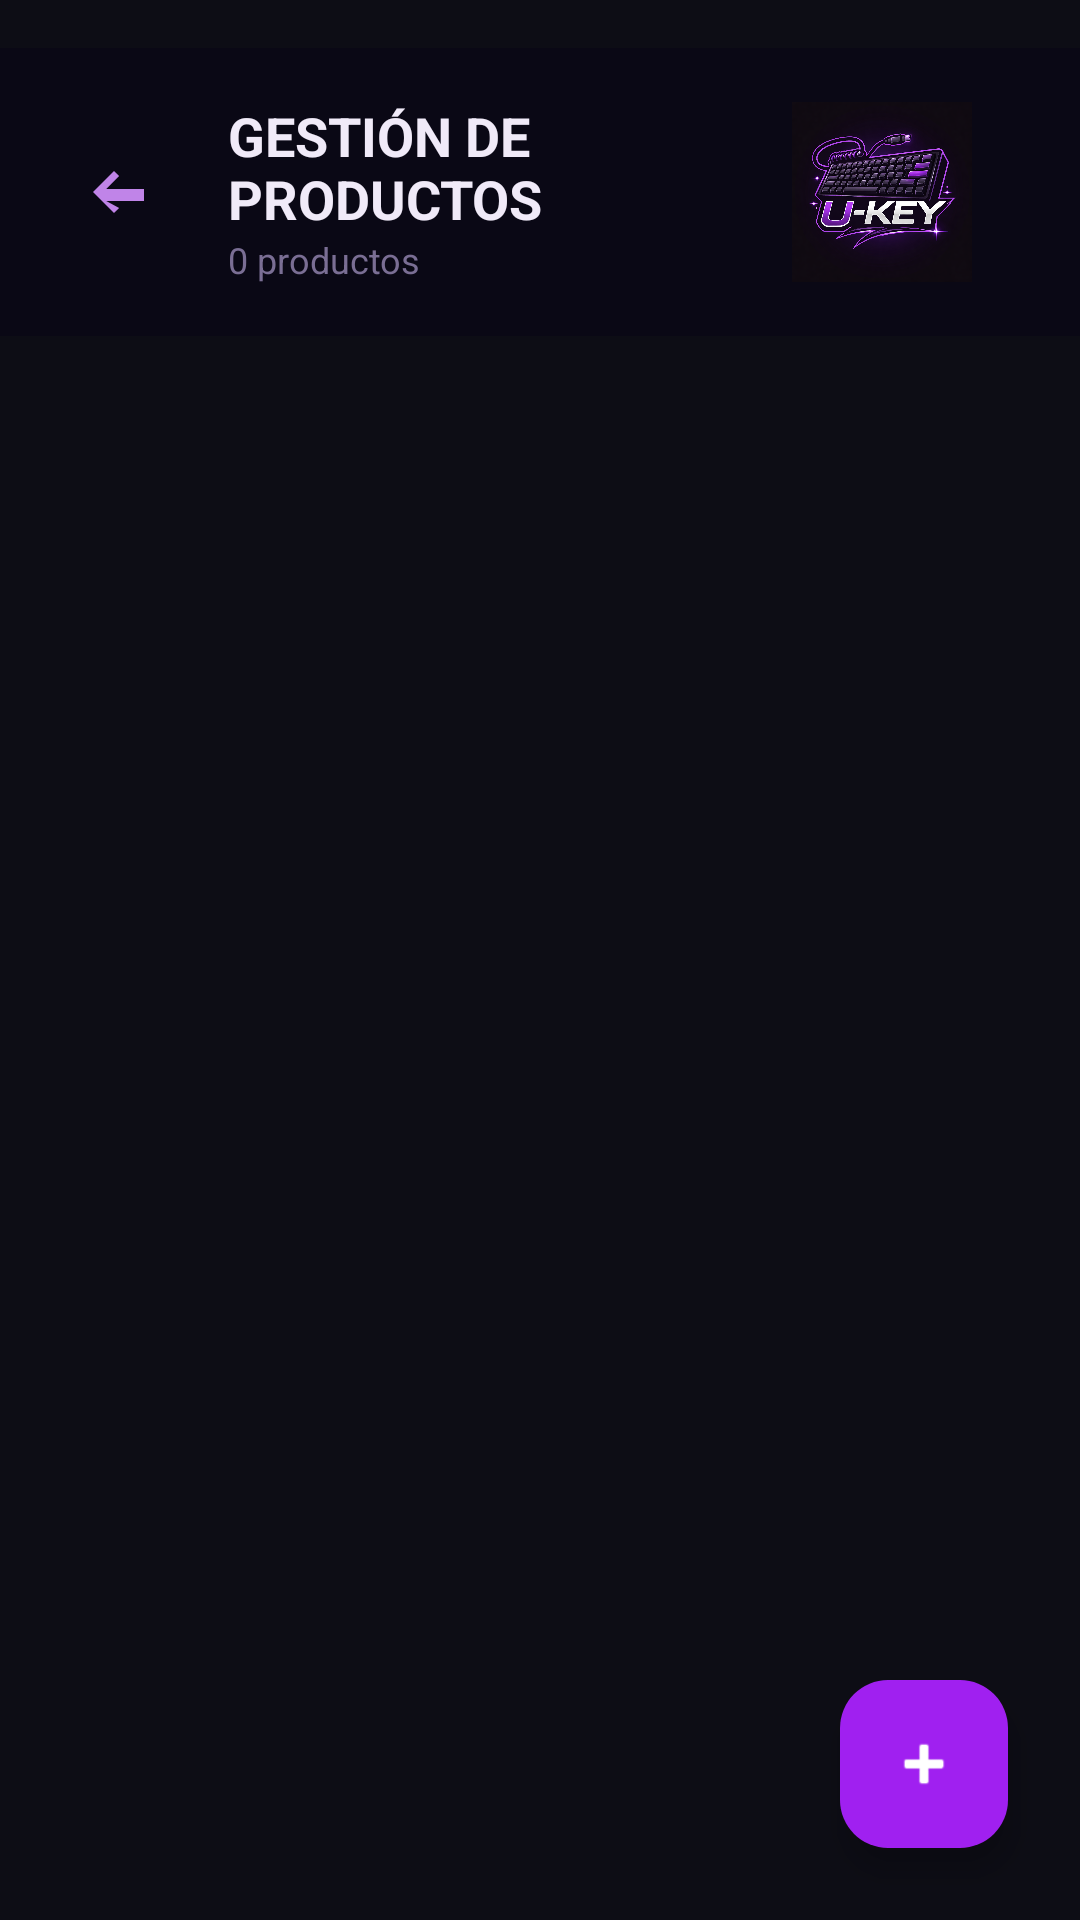

Reconstruct the res/layout file that produces this screen, plus the resources it refers to.
<!-- AndroidManifest.xml: application theme Theme.LoginLayout -->
<!-- res/layout/activity_admin_productos.xml -->
<?xml version="1.0" encoding="utf-8"?>
<androidx.constraintlayout.widget.ConstraintLayout xmlns:android="http://schemas.android.com/apk/res/android"
    xmlns:app="http://schemas.android.com/apk/res-auto"
    android:layout_width="match_parent"
    android:layout_height="match_parent"
    android:background="#0D0D15">

    
    <LinearLayout
        android:id="@+id/header"
        android:layout_width="0dp"
        android:layout_height="96dp"
        android:orientation="horizontal"
        android:gravity="center_vertical"
        android:paddingStart="16dp"
        android:paddingEnd="16dp"
        android:layout_marginTop="16dp"
        android:background="#0A0815"
        app:layout_constraintTop_toTopOf="parent"
        app:layout_constraintStart_toStartOf="parent"
        app:layout_constraintEnd_toEndOf="parent">

        <ImageButton
            android:id="@+id/btnBack"
            android:layout_width="48dp"
            android:layout_height="48dp"
            android:background="?attr/selectableItemBackgroundBorderless"
            android:src="@drawable/ic_back_white"
            app:tint="#C084E8"
            android:contentDescription="Volver" />

        <LinearLayout
            android:layout_width="0dp"
            android:layout_height="wrap_content"
            android:layout_weight="1"
            android:orientation="vertical"
            android:layout_marginStart="12dp">

            <TextView
                android:layout_width="wrap_content"
                android:layout_height="wrap_content"
                android:text="GESTIÓN DE PRODUCTOS"
                android:textColor="#F0EAF8"
                android:textSize="18sp"
                android:textStyle="bold" />

            <TextView
                android:id="@+id/tvContadorProductos"
                android:layout_width="wrap_content"
                android:layout_height="wrap_content"
                android:text="0 productos"
                android:textColor="#7A6E94"
                android:textSize="12sp" />

        </LinearLayout>

        <ImageView
            android:layout_width="100dp"
            android:layout_height="60dp"
            android:src="@drawable/logo_ukey"
            android:contentDescription="Logo U-KEY" />

    </LinearLayout>

    
    <androidx.recyclerview.widget.RecyclerView
        android:id="@+id/rvAdminProductos"
        android:layout_width="0dp"
        android:layout_height="0dp"
        android:layout_marginTop="8dp"
        android:paddingHorizontal="12dp"
        app:layout_constraintTop_toBottomOf="@id/header"
        app:layout_constraintBottom_toBottomOf="parent"
        app:layout_constraintStart_toStartOf="parent"
        app:layout_constraintEnd_toEndOf="parent" />

    
    <com.google.android.material.floatingactionbutton.FloatingActionButton
        android:id="@+id/fabAnadirProducto"
        android:layout_width="wrap_content"
        android:layout_height="wrap_content"
        android:layout_margin="24dp"
        android:src="@android:drawable/ic_input_add"
        app:backgroundTint="#A020F0"
        app:tint="#FFFFFF"
        android:contentDescription="Añadir producto"
        app:layout_constraintBottom_toBottomOf="parent"
        app:layout_constraintEnd_toEndOf="parent" />

</androidx.constraintlayout.widget.ConstraintLayout>
<!-- resources referenced by this layout -->
<resources>
  <!-- drawable ic_back_white (drawable) -->
  <vector xmlns:android="http://schemas.android.com/apk/res/android"
      android:width="24dp"
      android:height="24dp"
      android:viewportWidth="24"
      android:viewportHeight="24">
      <path
          android:fillColor="#FFFFFF"
          android:pathData="M20,11H7.414l4.293,-4.293L10,5l-7,7 7,7 1.707,-1.707L7.414,15H20v-4z" />
  </vector>
  <!-- drawable logo_ukey: png bitmap (drawable, 758951 bytes) -->
  <style name="Theme.LoginLayout" parent="Theme.Material3.Dark.NoActionBar">
          <item name="colorPrimary">#A020F0</item>
          <item name="colorOnPrimary">#FFFFFF</item>
          <item name="colorSurface">#0D0D15</item>
          <item name="colorOnSurface">#FFFFFF</item>
          <item name="textInputStyle">@style/Widget.Material3.TextInputLayout.OutlinedBox</item>
      </style>
</resources>
